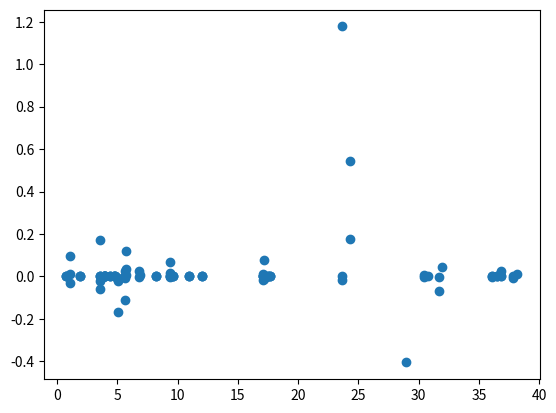

This figure's Python source:
a=[[0.907173	,0          ],
[0.907173	,0          ],
[1.181811	,-0.088     ],
[1.326522	,0          ],
[2.644249	,0          ],
[2.644249	,0          ],
[2.771218	,0          ],
[2.771218	,0          ],
[2.832541	,0          ],
[2.956172	,0          ],
[3.195592	,0          ],
[3.195592	,0          ],
[3.453146	,0          ],
[3.53932		,0      ],
[3.53932		,0      ],
[3.596037	,0          ],
[3.851705	,0          ],
[3.863534	,0          ],
[3.863534	,0          ],
[3.978052	,0          ],
[3.991713	,0          ],
[3.991713	,0          ],
[4.098257	,0          ],
[4.204187	,0          ],
[4.387786	,0          ],
[4.387786	,0          ],
[4.638942	,0.051      ],
[4.647677	,0          ],
[4.756643	,0          ],
[4.756643	,0          ],
[4.905586	,0.189      ],
[5.023798	,0          ],
[5.023798	,0          ],
[5.435839	,0          ],
[5.435839	,0          ],
[5.570778	,-0.166     ],
[5.655693	,0          ],
[5.655693	,0          ],
[5.868475	,0          ],
[5.868475	,0          ],
[5.967479	,0          ],
[6.327233	,0.005      ],
[6.377967	,0          ],
[6.377967	,0          ],
[6.415786	,0          ],
[6.590175	,-0.03      ],
[7.050093	,-0.025     ],
[7.156847	,0          ],
[8.49441		,0      ],
[9.099658	,0          ],
[9.099658	,0          ],
[9.464889	,0          ],
[9.464889	,0          ],
[10.234564	,0          ],
[10.234564	,0          ],
[10.551478	,0          ],
[10.611838	,0          ],
[10.611838	,0          ],
[10.767951	,0.03       ],
[10.809403	,0          ],
[12.206412	,0.237      ],
[13.411617	,0          ],
[16.671891	,0          ],
[16.671891	,0          ],
[16.74134	,0          ],
[16.959975	,0          ],
[16.959975	,0          ],
[17.192589	,0          ],
[17.192589	,0          ],
[17.242391	,0          ],
[17.396953	,0          ],
[17.396953	,0          ],
[17.695621	,0          ],
[17.695621	,0          ],
[17.71655	,0.005      ],
[17.810919	,0          ],
[17.89728	,0          ],
[17.89728	,0          ],
[18.004653	,0.012      ],
[18.056643	,0          ],
[18.056643	,0          ],
[18.4781		,0      ],
[25.298444	,0          ],
[25.298444	,0          ],
[25.613426	,0          ],
[28.000034	,0.455      ],
[29.560865	,0          ],
[30.50971	,0.014      ],
[30.772969	,-0.016     ],
[30.908128	,0          ],
[31.95374	,-0.062     ],
[32.009574	,0          ],
[34.686292	,0          ],
[34.686292	,0          ],
[35.976238	,0.083      ],
[36.130834	,0          ],
[36.130834	,0          ],
[36.402396	,1.263      ],
[36.792438	,0          ],
[36.940681	,0          ],
[36.940681	,0          ],
[37.118897	,-0.22      ],
[37.677226	,0          ],
[37.840469	,0.05       ],
[38.294534	,0.056      ],]

b=[[0.757018	,0             ],
[0.757018	,0             ],
[0.757018	,0             ],
[1.07451		,0.095     ],
[1.07451		,-0.032    ],
[1.07451		,0.011     ],
[1.874838	,0             ],
[1.874838	,0             ],
[1.874838	,0             ],
[3.507619	,-0.058        ],
[3.507619	,-0.023        ],
[3.507619	,0.17          ],
[3.517321	,0             ],
[3.517321	,0             ],
[3.517321	,0             ],
[3.890125	,0             ],
[3.904227	,0             ],
[3.904227	,0             ],
[3.904227	,0             ],
[3.929216	,0             ],
[3.929216	,0             ],
[3.929216	,0             ],
[3.997927	,0             ],
[3.997927	,0             ],
[4.35026		,0         ],
[4.35026		,0         ],
[4.35026		,0         ],
[4.668528	,0             ],
[4.668528	,0             ],
[4.668528	,0             ],
[4.758716	,0             ],
[4.758716	,0             ],
[4.758716	,0             ],
[5.057374	,-0.023        ],
[5.057374	,-0.169        ],
[5.057374	,-0.006        ],
[5.583423	,0             ],
[5.583423	,0             ],
[5.583423	,0             ],
[5.598419	,0.023         ],
[5.598419	,-0.111        ],
[5.598419	,-0.008        ],
[5.679509	,0.119         ],
[5.679509	,0.034         ],
[5.679509	,0.008         ],
[6.814739	,-0.002        ],
[6.814739	,0.023         ],
[6.831269	,0.005         ],
[8.186591	,0             ],
[8.186591	,0             ],
[8.186591	,0             ],
[9.324646	,0.069         ],
[9.324646	,0.017         ],
[9.324646	,-0.002        ],
[9.364901	,0             ],
[9.364901	,0             ],
[9.364901	,0             ],
[9.608287	,0             ],
[9.608287	,0             ],
[9.608287	,0             ],
[10.95771	,0.003         ],
[10.95771	,0             ],
[10.95771	,0             ],
[12.036954	,0             ],
[12.036954	,0             ],
[12.036954	,0             ],
[17.069198	,-0.015        ],
[17.069198	,0.009         ],
[17.069198	,0             ],
[17.075628	,0             ],
[17.075628	,0             ],
[17.075628	,0             ],
[17.132109	,0             ],
[17.132109	,0             ],
[17.132109	,0             ],
[17.1733		,0.077     ],
[17.1733		,-0.013    ],
[17.1733	,0             ],
[17.488913	,0             ],
[17.488913	,0             ],
[17.488913	,0             ],
[17.679532	,0             ],
[17.679532	,0             ],
[17.679532	,0             ],
[23.602851	,-0.019        ],
[23.602851	,0             ],
[23.602851	,1.178         ],
[24.344473	,0.176         ],
[24.344473	,0.545         ],
[28.961431	,-0.406        ],
[30.485658	,-0.003        ],
[30.485658	,0.007         ],
[30.754927	,0             ],
[31.665245	,-0.005        ],
[31.665245	,-0.067        ],
[31.925161	,0.043         ],
[36.078101	,0.001         ],
[36.078101	,0.001         ],
[36.078101	,-0.002        ],
[36.486468	,0             ],
[36.486468	,0             ],
[36.486468	,0             ],
[36.862496	,0.025         ],
[36.862496	,0.004         ],
[36.862496	,0             ],
[37.829358	,0.001         ],
[37.829358	,-0.009        ],
[38.193943	,0.011         ],]


import matplotlib.pyplot as plt
x,y=list(zip(*b))
plt.scatter(x,y)
plt.show()
